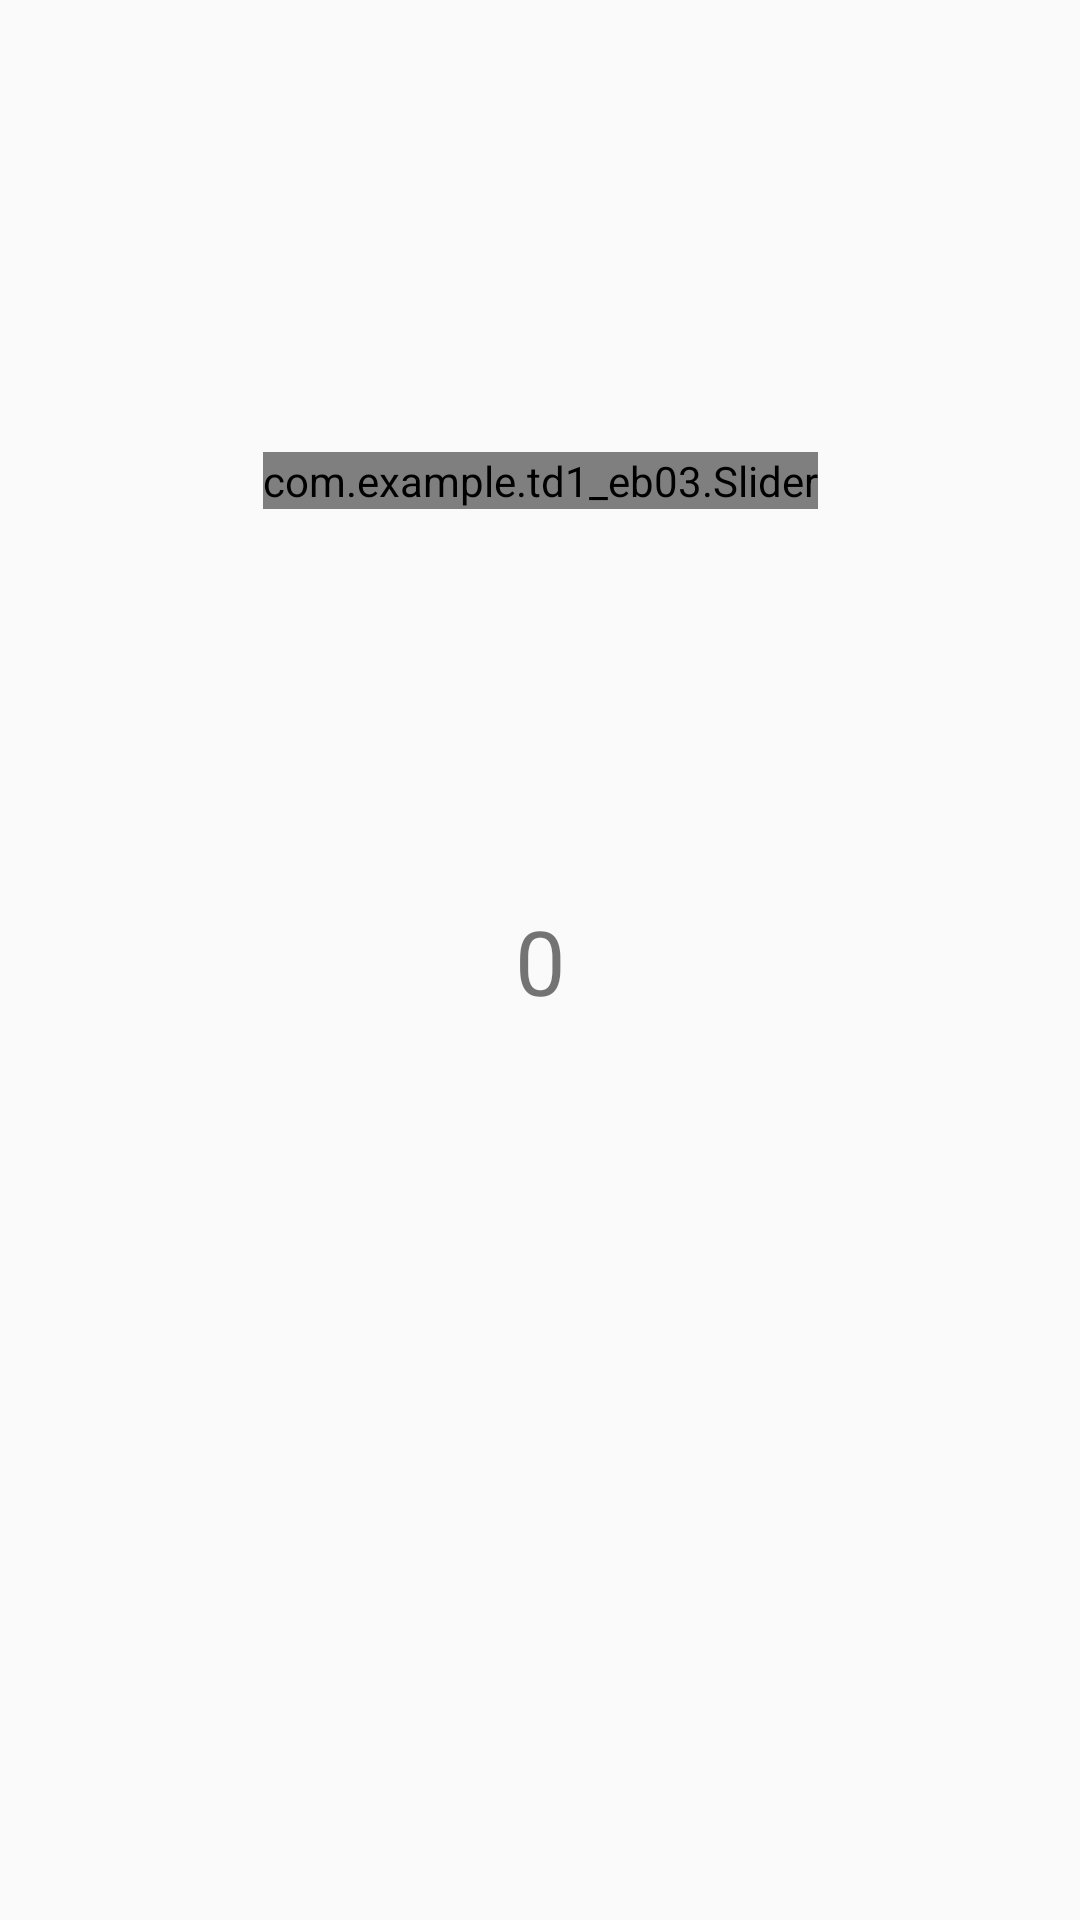

This screen was rendered from an Android layout file. Write that file and the resources it references.
<!-- AndroidManifest.xml: application theme AppTheme -->
<!-- res/layout/activity_main.xml -->
<?xml version="1.0" encoding="utf-8"?>
<androidx.constraintlayout.widget.ConstraintLayout xmlns:android="http://schemas.android.com/apk/res/android"
    xmlns:app="http://schemas.android.com/apk/res-auto"
    xmlns:tools="http://schemas.android.com/tools"
    android:layout_width="match_parent"
    android:layout_height="match_parent"
    tools:context=".MainActivity">

    <TextView
        android:id="@+id/tv"
        android:layout_width="wrap_content"
        android:layout_height="wrap_content"
        android:text="0"
        android:textSize="30sp"
        app:layout_constraintBottom_toBottomOf="parent"
        app:layout_constraintEnd_toEndOf="parent"
        app:layout_constraintStart_toStartOf="parent"
        app:layout_constraintTop_toTopOf="parent"
 />

    <com.example.td1_eb03.Slider
        android:id="@+id/slider3"
        android:layout_width="wrap_content"
        android:layout_height="wrap_content"
        app:layout_constraintBottom_toTopOf="@id/guideline"
        app:layout_constraintTop_toTopOf="parent"
        app:layout_constraintLeft_toLeftOf="parent"
        app:layout_constraintRight_toRightOf="parent"
        />

    <androidx.constraintlayout.widget.Guideline
        android:id="@+id/guideline"
        android:layout_width="wrap_content"
        android:layout_height="wrap_content"
        android:orientation="horizontal"
        app:layout_constraintGuide_percent="0.5" />

</androidx.constraintlayout.widget.ConstraintLayout>
<!-- resources referenced by this layout -->
<resources>
  <style name="AppTheme" parent="Theme.AppCompat.Light.DarkActionBar">
          
          <item name="colorPrimary">@color/design_default_color_primary</item>
          <item name="colorPrimaryDark">@color/black</item>
          <item name="colorAccent">@color/grey</item>
      </style>
  <!-- not gathered from this repository: default colours our renderer supplied (Android Studio template values) -->
  <color name="black">#FF000000</color>
</resources>
